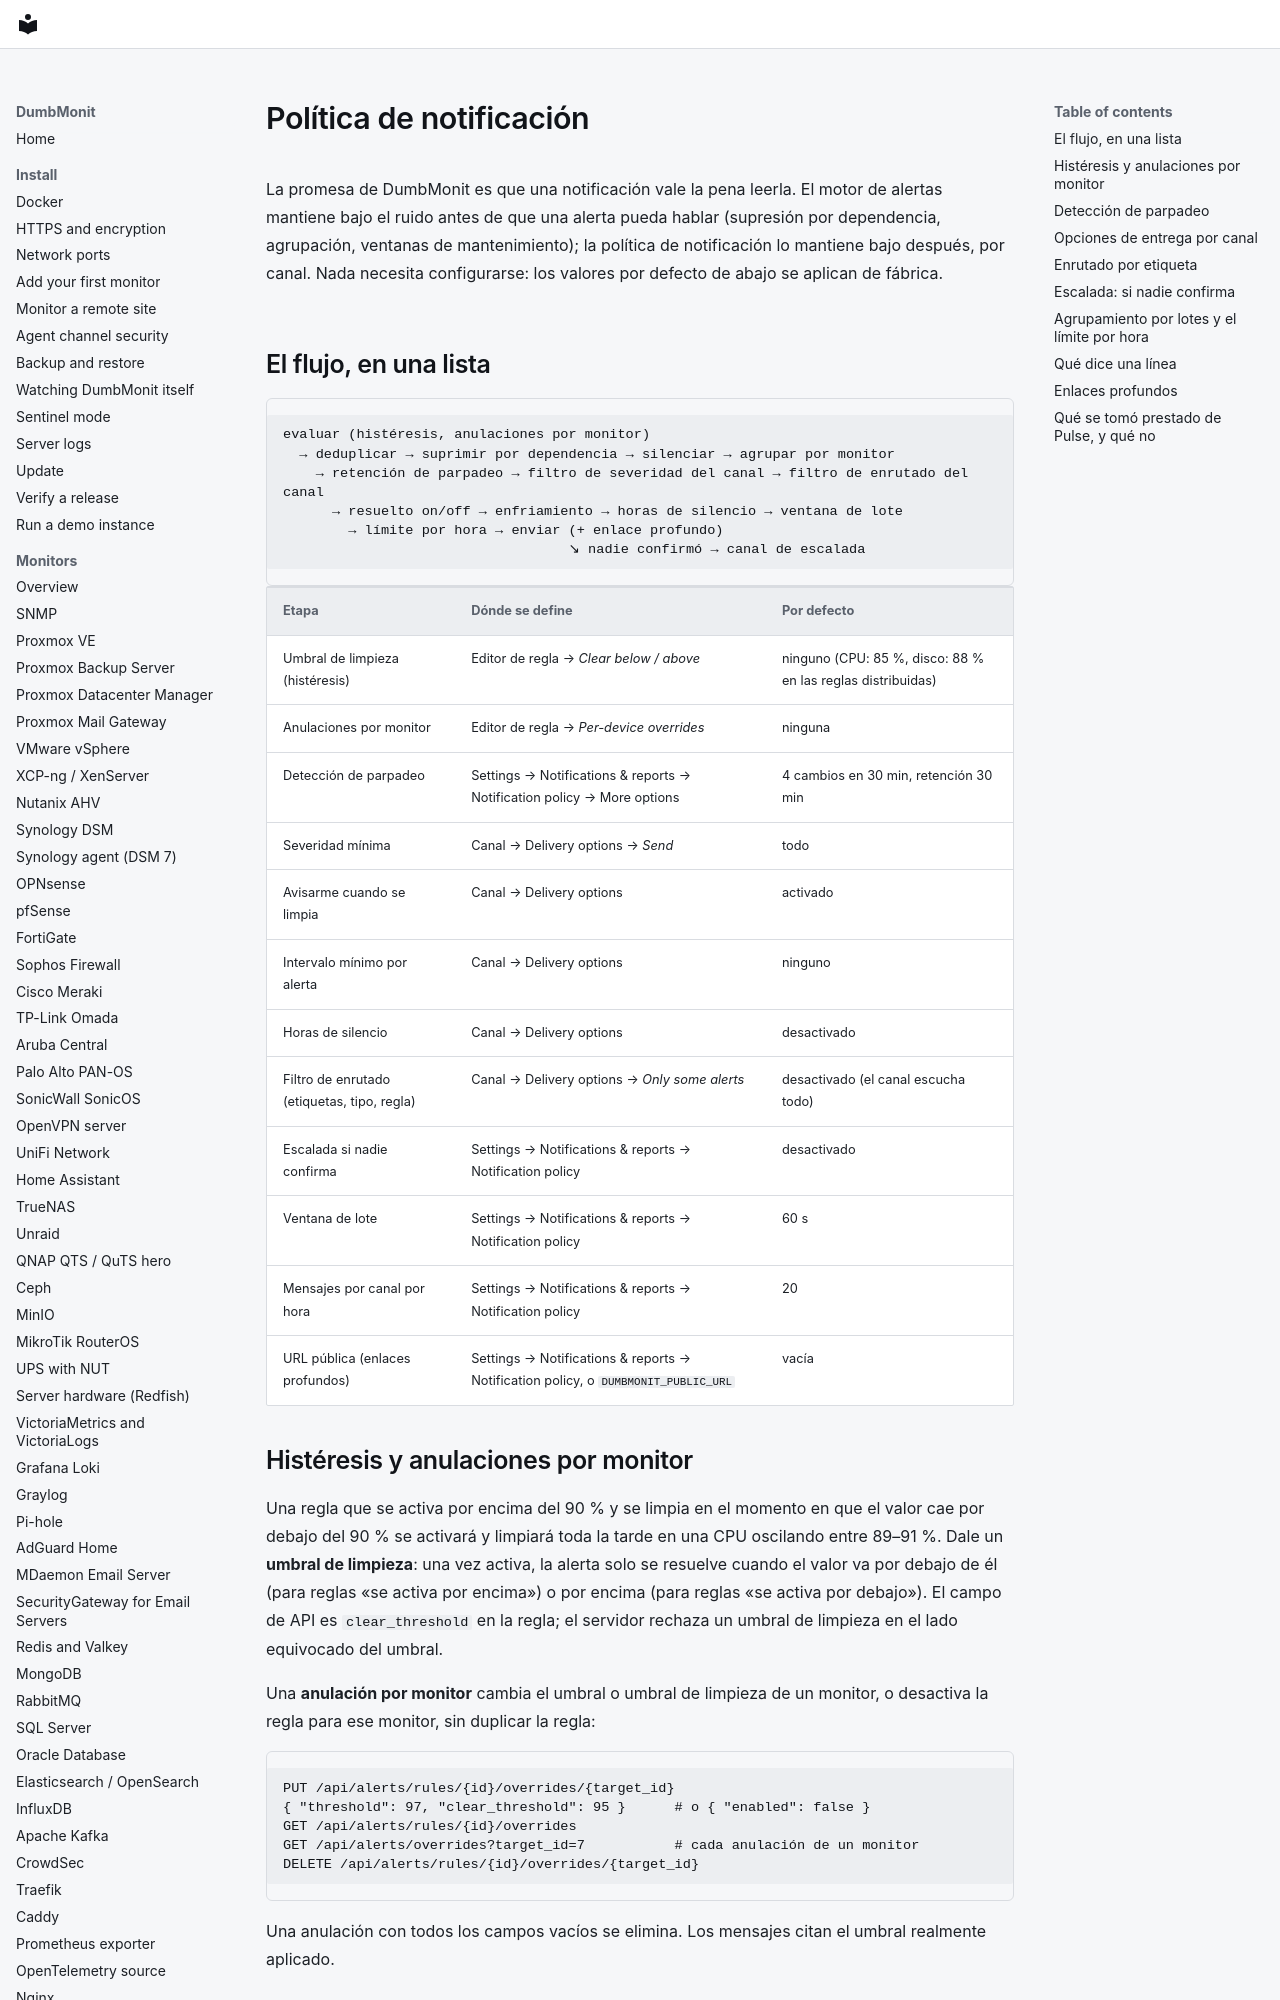

repository: laupernoe/dumbmonit · page: alerting/notifications.es/index.html · generator: mkdocs

# Política de notificación {#notification-policy}

La promesa de DumbMonit es que una notificación vale la pena leerla. El
motor de alertas mantiene bajo el ruido antes de que una alerta pueda
hablar (supresión por dependencia, agrupación, ventanas de
mantenimiento); la política de notificación lo mantiene bajo después,
por canal. Nada necesita configurarse: los valores por defecto de abajo
se aplican de fábrica.

## El flujo, en una lista {#the-pipeline-in-one-list}

```
evaluar (histéresis, anulaciones por monitor)
  → deduplicar → suprimir por dependencia → silenciar → agrupar por monitor
    → retención de parpadeo → filtro de severidad del canal → filtro de enrutado del canal
      → resuelto on/off → enfriamiento → horas de silencio → ventana de lote
        → límite por hora → enviar (+ enlace profundo)
                                   ↘ nadie confirmó → canal de escalada
```

| Etapa | Dónde se define | Por defecto |
|---|---|---|
| Umbral de limpieza (histéresis) | Editor de regla → *Clear below / above* | ninguno (CPU: 85 %, disco: 88 % en las reglas distribuidas) |
| Anulaciones por monitor | Editor de regla → *Per-device overrides* | ninguna |
| Detección de parpadeo | Settings → Notifications & reports → Notification policy → More options | 4 cambios en 30 min, retención 30 min |
| Severidad mínima | Canal → Delivery options → *Send* | todo |
| Avisarme cuando se limpia | Canal → Delivery options | activado |
| Intervalo mínimo por alerta | Canal → Delivery options | ninguno |
| Horas de silencio | Canal → Delivery options | desactivado |
| Filtro de enrutado (etiquetas, tipo, regla) | Canal → Delivery options → *Only some alerts* | desactivado (el canal escucha todo) |
| Escalada si nadie confirma | Settings → Notifications & reports → Notification policy | desactivado |
| Ventana de lote | Settings → Notifications & reports → Notification policy | 60 s |
| Mensajes por canal por hora | Settings → Notifications & reports → Notification policy | 20 |
| URL pública (enlaces profundos) | Settings → Notifications & reports → Notification policy, o `DUMBMONIT_PUBLIC_URL` | vacía |

## Histéresis y anulaciones por monitor {#hysteresis-and-per-device-overrides}

Una regla que se activa por encima del 90 % y se limpia en el momento
en que el valor cae por debajo del 90 % se activará y limpiará toda la
tarde en una CPU oscilando entre 89–91 %. Dale un **umbral de
limpieza**: una vez activa, la alerta solo se resuelve cuando el valor
va por debajo de él (para reglas «se activa por encima») o por encima
(para reglas «se activa por debajo»). El campo de API es
`clear_threshold` en la regla; el servidor rechaza un umbral de
limpieza en el lado equivocado del umbral.

Una **anulación por monitor** cambia el umbral o umbral de
limpieza de un monitor, o desactiva la regla para ese monitor,
sin duplicar la regla:

```
PUT /api/alerts/rules/{id}/overrides/{target_id}
{ "threshold": 97, "clear_threshold": 95 }      # o { "enabled": false }
GET /api/alerts/rules/{id}/overrides
GET /api/alerts/overrides?target_id=7           # cada anulación de un monitor
DELETE /api/alerts/rules/{id}/overrides/{target_id}
```

Una anulación con todos los campos vacíos se elimina. Los mensajes
citan el umbral realmente aplicado.
